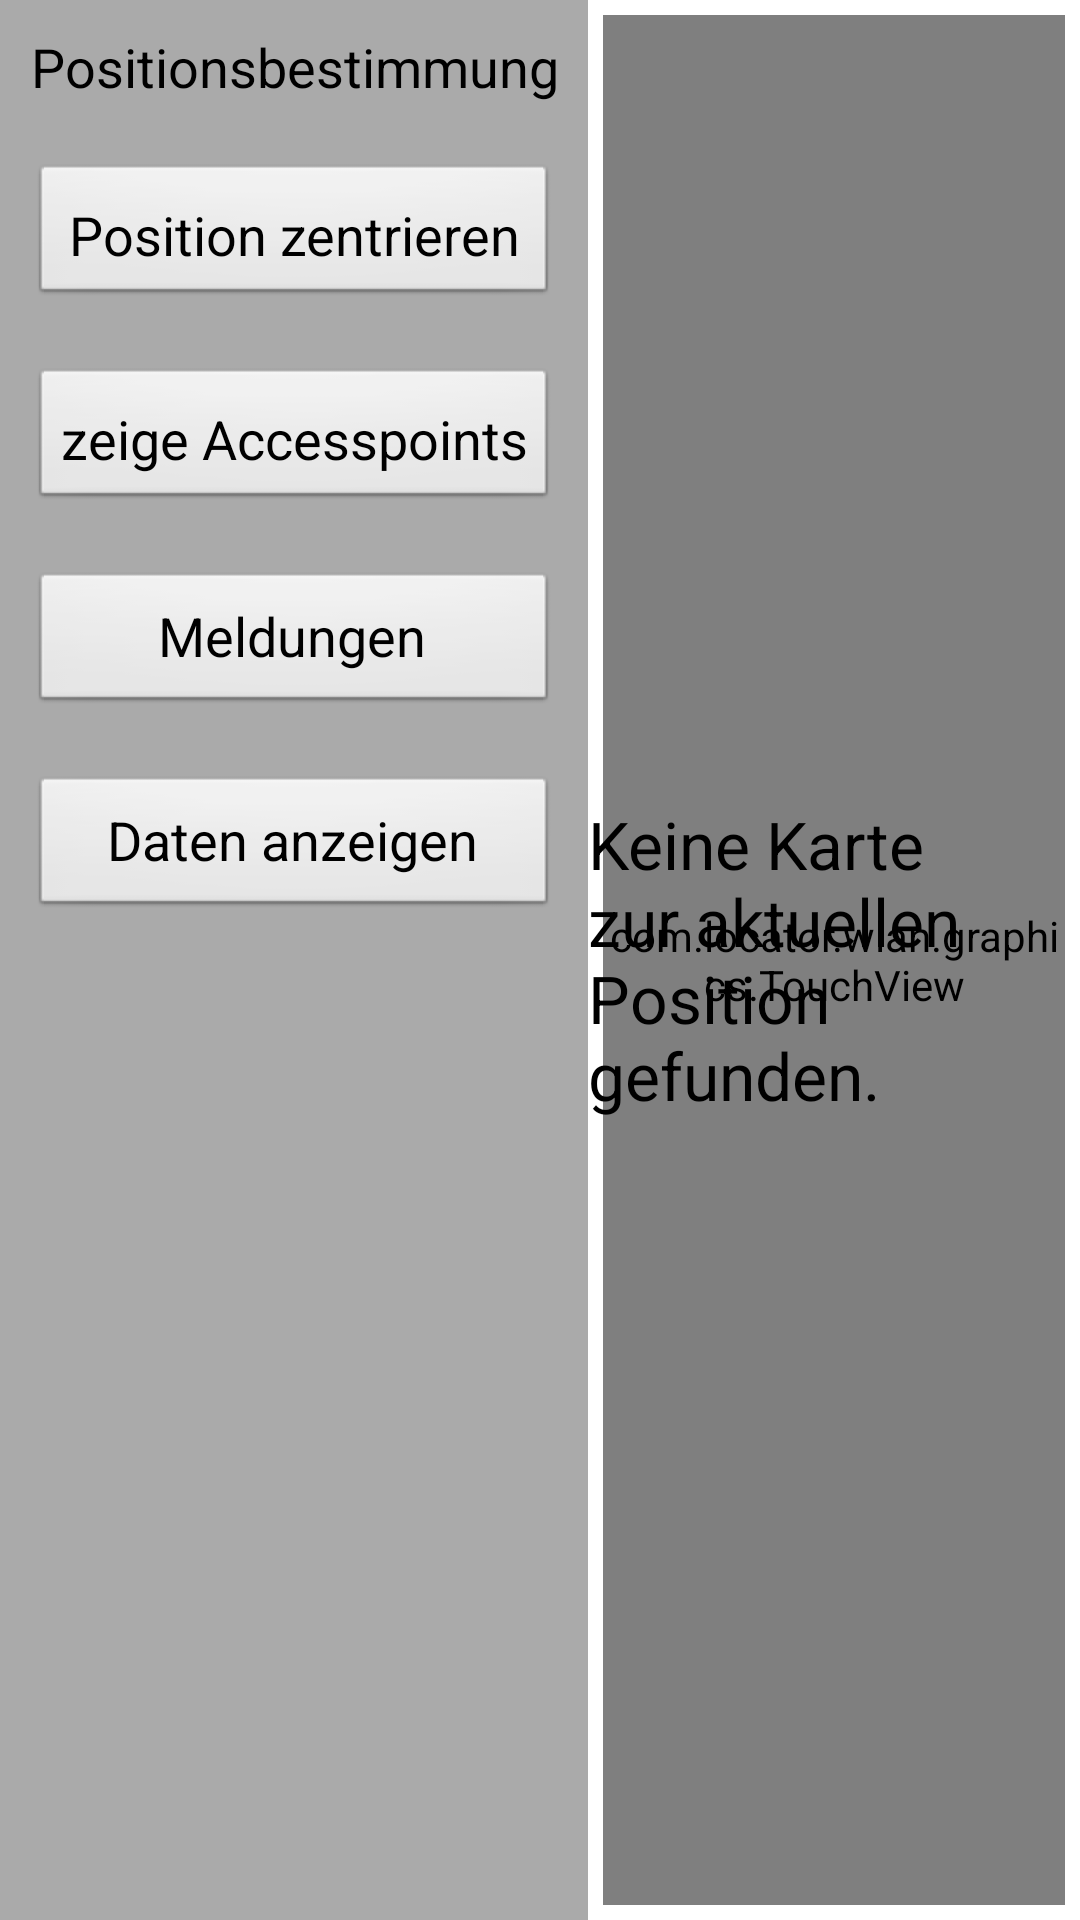

Layout XML and referenced resources for this Android screen:
<!-- AndroidManifest.xml: application theme Theme.locatorstyle -->
<!-- res/layout/location_layout.xml -->
<?xml version="1.0" encoding="utf-8"?>
<LinearLayout xmlns:android="http://schemas.android.com/apk/res/android"
    android:layout_width="match_parent"
    android:layout_height="match_parent"
    android:layout_alignParentLeft="true"
    android:layout_alignParentTop="true"
    android:baselineAligned="false"
    android:gravity="center_horizontal" >









    <LinearLayout
        android:layout_width="wrap_content"
        android:layout_height="match_parent"
        android:layout_gravity="center_vertical|fill_vertical|center_horizontal"
        android:background="@android:color/darker_gray"
        android:gravity="top"
        android:orientation="vertical" >



        <TextView
            android:id="@+id/headline"
            android:layout_width="wrap_content"
            android:layout_height="wrap_content"
            android:layout_margin="10dp"
            android:gravity="center_horizontal"
            android:lines="1"
            android:text="@string/position"
            android:textAppearance="?android:attr/textAppearanceMedium"
            android:textColor="@android:color/black" />









        <Button
            android:id="@+id/centerLocation"
            android:layout_width="match_parent"
            android:layout_height="wrap_content"
            android:layout_margin="10dp"
            android:background="@android:drawable/btn_default"
            android:padding="5dp"
            android:text="@string/centerLocation"
            android:textColor="@android:color/black" />




        <Button
            android:id="@+id/showAccesspoints"
            android:layout_width="match_parent"
            android:layout_height="wrap_content"
            android:layout_margin="10dp"
            android:background="@android:drawable/btn_default"
            android:padding="5dp"
            android:text="@string/showAccesspoints"
            android:textAppearance="?android:attr/textAppearanceMedium"
            android:textColor="@android:color/black" />



        <Button
            android:id="@+id/hints"
            android:layout_width="match_parent"
            android:layout_height="wrap_content"
            android:layout_margin="10dp"
            android:background="@android:drawable/btn_default"
            android:text="@string/hints"
            android:textColor="@android:color/black" />



        <Button
            android:id="@+id/showData"
            android:layout_width="match_parent"
            android:layout_height="wrap_content"
            android:layout_margin="10dp"
            android:background="@android:drawable/btn_default"
            android:text="@string/showData"
            android:textColor="@android:color/black" />

    </LinearLayout>

    <RelativeLayout
        android:layout_width="wrap_content"
        android:layout_height="match_parent" >

        <com.locator.wlan.graphics.TouchView
            android:id="@+id/areaMap"
            android:layout_width="match_parent"
            android:layout_height="match_parent"
            android:layout_margin="5dp" />


        <TextView
            android:id="@+id/errorText"
            android:layout_width="wrap_content"
            android:layout_height="wrap_content"
            android:layout_centerHorizontal="true"
            android:layout_centerVertical="true"
            android:text="@string/noMap"
            android:textAppearance="?android:attr/textAppearanceLarge" />

    </RelativeLayout>

</LinearLayout>
<!-- resources referenced by this layout -->
<resources>
  <string name="centerLocation">Position zentrieren</string>
  <string name="hints">Meldungen</string>
  <string name="noMap">Keine Karte zur aktuellen Position gefunden.</string>
  <string name="position">Positionsbestimmung</string>
  <string name="showAccesspoints">zeige Accesspoints</string>
  <string name="showData">Daten anzeigen</string>
  <!-- drawable selectable_background_locatorstyle (drawable) -->
  <?xml version="1.0" encoding="utf-8"?>
  <selector xmlns:android="http://schemas.android.com/apk/res/android"
          android:exitFadeDuration="@android:integer/config_mediumAnimTime" >
      <item android:state_pressed="false" android:state_focused="true" android:drawable="@drawable/list_focused_locatorstyle" />
      <item android:state_pressed="true" android:drawable="@drawable/pressed_background_locatorstyle" />
      <item android:drawable="@android:color/transparent" />
  </selector>
  <style name="locatorstyle_PopupMenu" parent="@android:style/Widget.Holo.Light.ListPopupWindow">
          <item name="android:popupBackground">@drawable/menu_dropdown_panel_locatorstyle</item>	
      </style>
  <style name="locatorstyle_DropDownListView" parent="@android:style/Widget.Holo.Light.ListView.DropDown">
          <item name="android:listSelector">@drawable/selectable_background_locatorstyle</item>
      </style>
  <style name="locatorstyle_ActionBarTabStyle" parent="@android:style/Widget.Holo.Light.ActionBar.TabView">
          <item name="android:background">@drawable/tab_indicator_ab_locatorstyle</item>
      </style>
  <style name="locatorstyle_DropDownNav" parent="@android:style/Widget.Holo.Light.Spinner">
          <item name="android:background">@drawable/spinner_background_ab_locatorstyle</item>
          <item name="android:popupBackground">@drawable/menu_dropdown_panel_locatorstyle</item>
          <item name="android:dropDownSelector">@drawable/selectable_background_locatorstyle</item>
      </style>
  <style name="locatorstyle_solid_ActionBar" parent="@android:style/Widget.Holo.Light.ActionBar.Solid">
          <item name="android:background">@drawable/ab_solid_locatorstyle</item>
          <item name="android:backgroundStacked">@drawable/ab_stacked_solid_locatorstyle</item>
          <item name="android:backgroundSplit">@drawable/ab_bottom_solid_locatorstyle</item>
          <item name="android:progressBarStyle">@style/locatorstyle_ProgressBar</item>
      </style>
  <!-- drawable pressed_background_locatorstyle (drawable) -->
  <?xml version="1.0" encoding="utf-8"?>
  <shape xmlns:android="http://schemas.android.com/apk/res/android" android:shape="rectangle">
      <solid android:color="@color/pressed_locatorstyle" />
  </shape>
  <!-- drawable spinner_background_ab_locatorstyle (drawable) -->
  <?xml version="1.0" encoding="utf-8"?>
  <selector xmlns:android="http://schemas.android.com/apk/res/android">
      <item android:state_enabled="false"
          android:drawable="@drawable/spinner_ab_disabled_locatorstyle" />
      <item android:state_pressed="true"
          android:drawable="@drawable/spinner_ab_pressed_locatorstyle" />
      <item android:state_pressed="false" android:state_focused="true"
          android:drawable="@drawable/spinner_ab_focused_locatorstyle" />
      <item android:drawable="@drawable/spinner_ab_default_locatorstyle" />
  </selector>
  <style name="locatorstyle_ProgressBar" parent="@android:style/Widget.Holo.Light.ProgressBar.Horizontal">
          <item name="android:progressDrawable">@drawable/progress_horizontal_locatorstyle</item>
      </style>
  <color name="pressed_locatorstyle">#CC33B5E5</color>
</resources>
